Photos from the image-classification dataset "preprocessed" in the GitHub repository drithh/skin-cancer-classification. Its 2 classes are: benign, malignant.

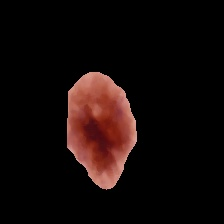
Label: benign

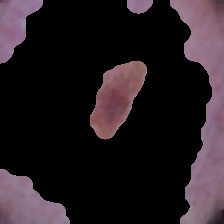
Label: malignant

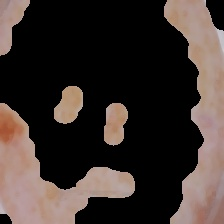
Label: malignant

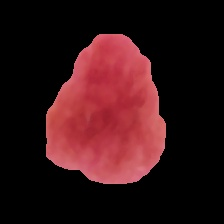
Label: benign

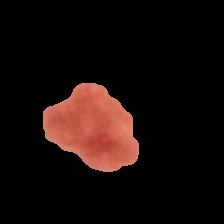
Label: benign

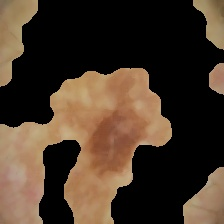
Label: malignant
